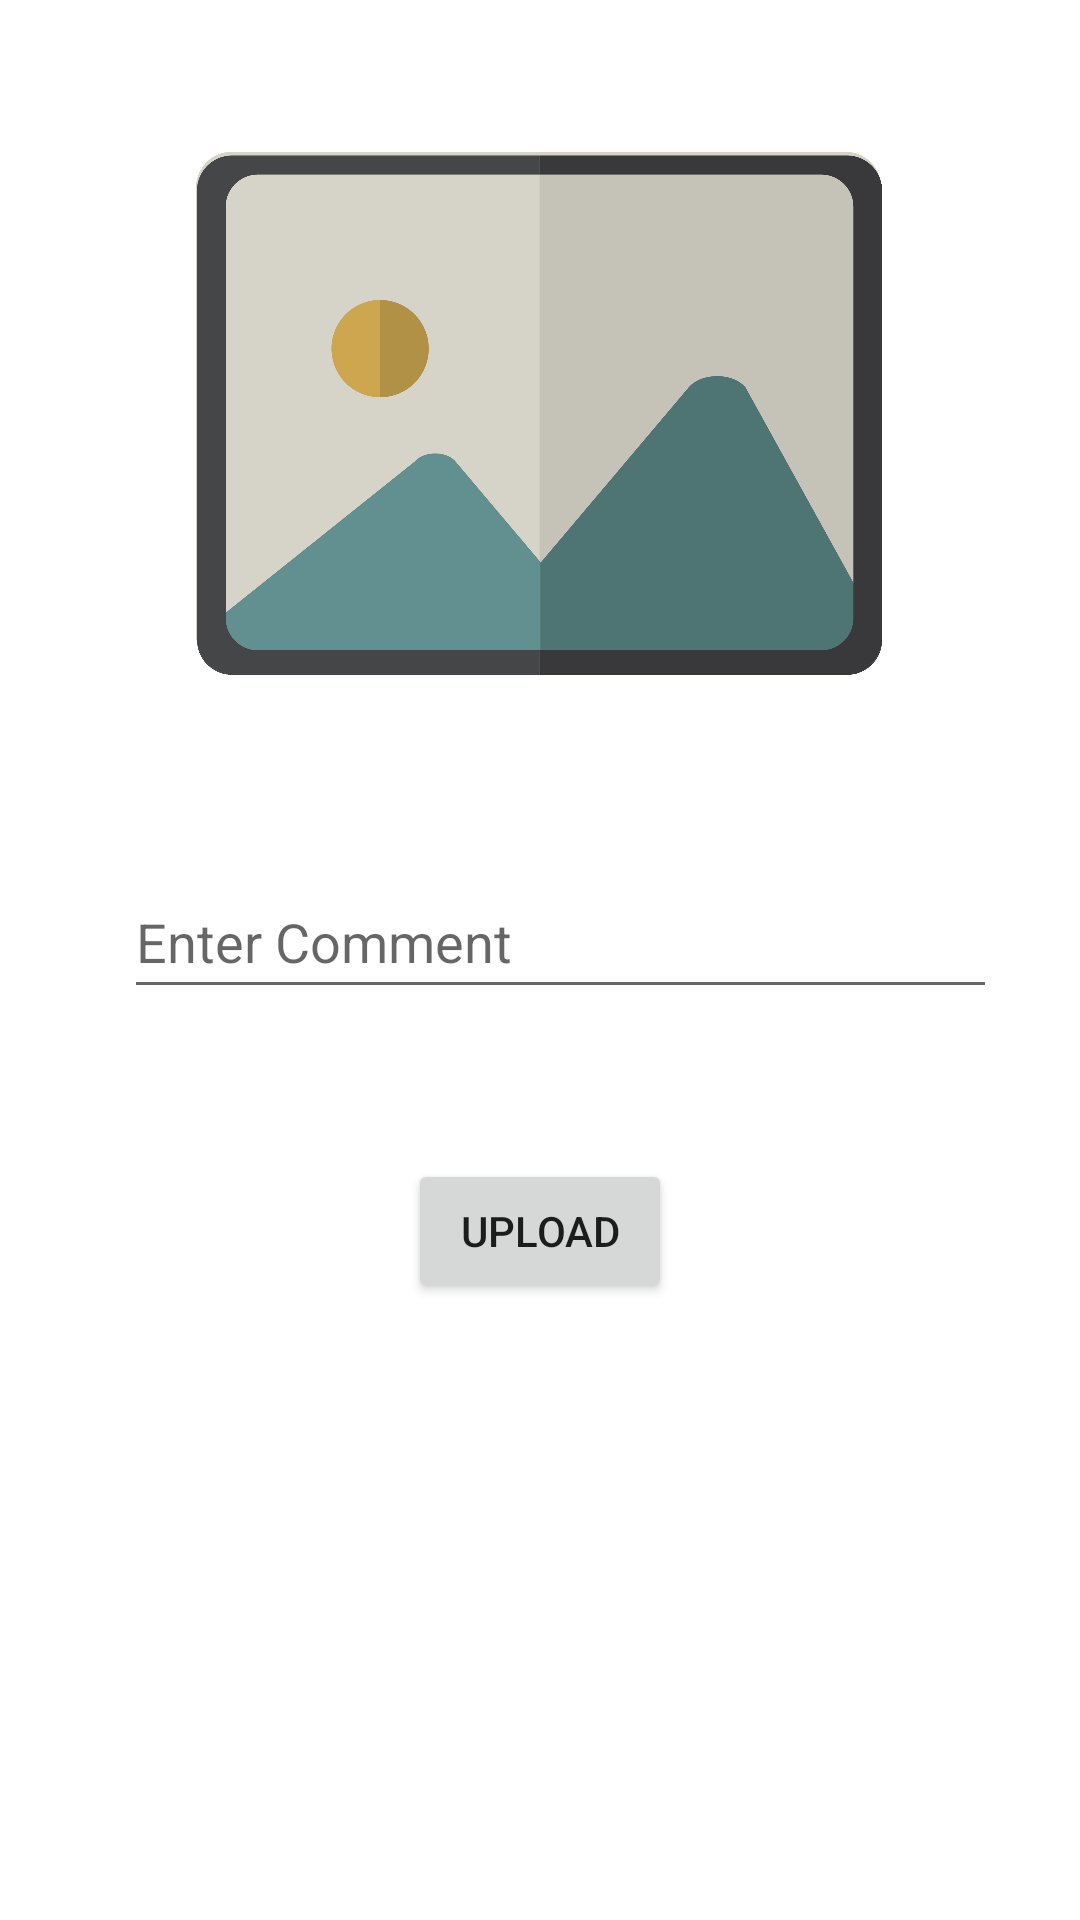

This screen was rendered from an Android layout file. Write that file and the resources it references.
<!-- AndroidManifest.xml: application theme Theme.InstagramJava -->
<!-- res/layout/activity_upload.xml -->
<?xml version="1.0" encoding="utf-8"?>
<androidx.constraintlayout.widget.ConstraintLayout xmlns:android="http://schemas.android.com/apk/res/android"
    xmlns:app="http://schemas.android.com/apk/res-auto"
    xmlns:tools="http://schemas.android.com/tools"
    android:layout_width="match_parent"
    android:layout_height="match_parent"
    tools:context=".view.UploadActivity">

    <ImageView
        android:id="@+id/imageView"
        android:layout_width="284dp"
        android:layout_height="175dp"
        android:layout_marginTop="50dp"
        android:onClick="selectImage"
        app:layout_constraintEnd_toEndOf="parent"
        app:layout_constraintHorizontal_bias="0.496"
        app:layout_constraintStart_toStartOf="parent"
        app:layout_constraintTop_toTopOf="parent"
        app:srcCompat="@drawable/selectimage" />

    <EditText
        android:id="@+id/commentText"
        android:layout_width="291dp"
        android:layout_height="48dp"
        android:layout_marginTop="50dp"
        android:ems="10"
        android:hint="Enter Comment"
        android:inputType="textPersonName"
        app:layout_constraintBottom_toBottomOf="parent"
        app:layout_constraintEnd_toEndOf="parent"
        app:layout_constraintHorizontal_bias="0.6"
        app:layout_constraintStart_toStartOf="parent"
        app:layout_constraintTop_toTopOf="parent"
        app:layout_constraintVertical_bias="0.44" />

    <Button
        android:id="@+id/uploadButton"
        android:layout_width="wrap_content"
        android:layout_height="wrap_content"
        android:layout_marginTop="50dp"
        android:onClick="uploadButtonClicked"
        android:text="UPLOAD"
        app:layout_constraintEnd_toEndOf="parent"
        app:layout_constraintStart_toStartOf="parent"
        app:layout_constraintTop_toBottomOf="@+id/commentText" />


</androidx.constraintlayout.widget.ConstraintLayout>
<!-- resources referenced by this layout -->
<resources>
  <!-- drawable selectimage: png bitmap (drawable, 171829 bytes) -->
  <style name="Theme.InstagramJava" parent="Theme.MaterialComponents.DayNight.DarkActionBar">
          
          <item name="colorPrimary">@color/purple_500</item>
          <item name="colorPrimaryVariant">@color/purple_700</item>
          <item name="colorOnPrimary">@color/white</item>
          
          <item name="colorSecondary">@color/teal_200</item>
          <item name="colorSecondaryVariant">@color/teal_700</item>
          <item name="colorOnSecondary">@color/black</item>
          
          <item name="android:statusBarColor">?attr/colorPrimaryVariant</item>
          
      </style>
  <!-- not gathered from this repository: default colours our renderer supplied (Android Studio template values) -->
  <color name="purple_500">#FF6200EE</color>
  <color name="purple_700">#FF3700B3</color>
  <color name="teal_200">#FF03DAC5</color>
  <color name="teal_700">#FF018786</color>
  <color name="black">#FF000000</color>
  <color name="white">#FFFFFFFF</color>
</resources>
